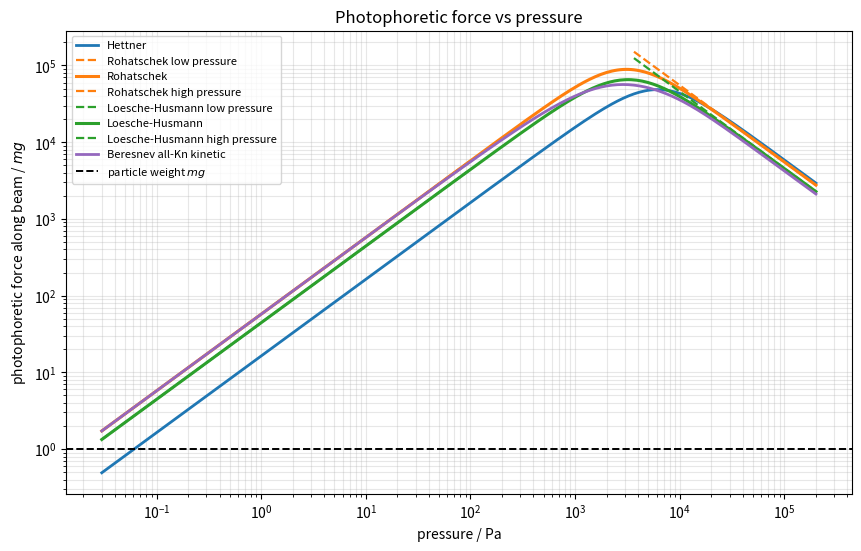
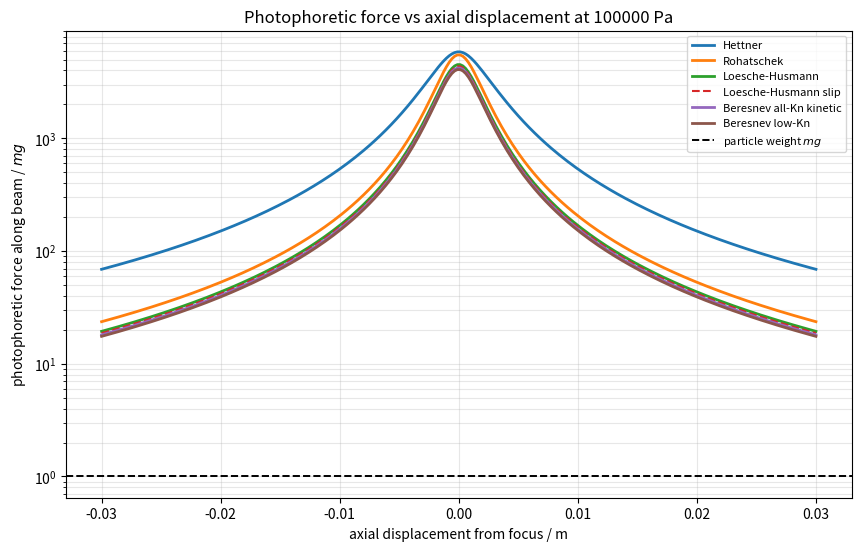
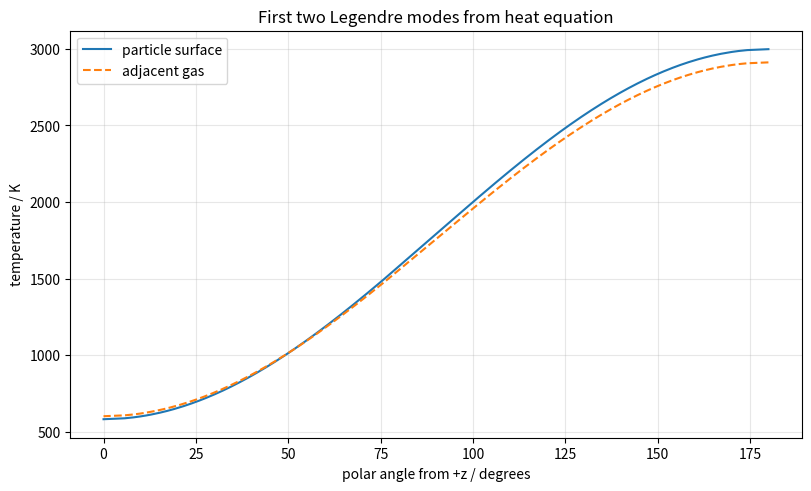

Write the Python code that produced these figures, in order.
"""
Compare Hettner, Rohatschek, Loesche-Husmann, and Beresnev
photophoretic force models for an illuminated spherical particle.

The script keeps the optical/thermal part explicit:

* absorption is represented by a Beer-Lambert volumetric heat source inside
  the sphere, optionally normalized to the Lorenz-Mie absorption efficiency;
* J0 and J1 are computed from the heat-source moments;
* the steady heat equation is solved in Legendre modes to get the particle
  surface coefficient A1 and adjacent-gas coefficient B1;
* all force models use the calculated optical/thermal asymmetry by default;
* Rohatschek can optionally use a fixed asymmetry factor with --rohatschek-j1.

Run:
    python3 photophoresis_testing.py

Use --save-csv if you also want CSV data tables.
"""

from __future__ import annotations

import argparse
import csv
import os
import time
from dataclasses import dataclass
from pathlib import Path

import numpy as np
from scipy.integrate import cumulative_trapezoid
from scipy.special import eval_legendre, roots_legendre, spherical_jn, spherical_yn

if "MPLCONFIGDIR" not in os.environ:
    mpl_cache = Path(__file__).with_name(".matplotlib-cache")
    mpl_cache.mkdir(exist_ok=True)
    os.environ["MPLCONFIGDIR"] = str(mpl_cache)

if "XDG_CACHE_HOME" not in os.environ:
    xdg_cache = Path(__file__).with_name(".cache")
    xdg_cache.mkdir(exist_ok=True)
    os.environ["XDG_CACHE_HOME"] = str(xdg_cache)

import matplotlib.pyplot as plt


R_GAS = 8.31446261815324
K_BOLTZMANN = 1.380649e-23
SIGMA_SB = 5.670374419e-8
C_LIGHT = 299_792_458.0
OPAQUE_ROHATSCHEK_J1 = -0.5


@dataclass(frozen=True)
class Gas:
    temperature: float = 300.0
    molar_mass: float = 0.0289652
    viscosity: float = 1.846e-5
    thermal_conductivity: float = 0.0262
    rohatschek_creep: float = 1.14

    def density(self, pressure: np.ndarray | float) -> np.ndarray | float:
        return pressure * self.molar_mass / (R_GAS * self.temperature)

    @property
    def mean_thermal_speed(self) -> float:
        return np.sqrt(8.0 * R_GAS * self.temperature / (np.pi * self.molar_mass))

    @property
    def molecule_mass(self) -> float:
        return self.molar_mass / 6.02214076e23

    def mean_free_path(self, pressure: np.ndarray | float) -> np.ndarray | float:
        return (
            self.viscosity
            / pressure
            * np.sqrt(np.pi * R_GAS * self.temperature / (2.0 * self.molar_mass))
        )


@dataclass(frozen=True)
class LoescheCoefficients:
    thermal_creep: float = 2.179
    temperature_jump: float = 2.179
    frictional_slip: float = 1.131
    thermal_stress_slip: float = 1.0
    momentum_accommodation: float = 1.0
    energy_accommodation: float = 1.0
    heat_transfer_factor: float = 0.75


@dataclass(frozen=True)
class Particle:
    radius: float = 5.0e-6
    thermal_conductivity: float = 1.4
    density: float = 2200.0
    refractive_index: complex = 1.57 + 0.02j
    thermal_accommodation: float = 1.0
    emissivity: float = 0.9


@dataclass(frozen=True)
class Beam:
    wavelength: float = 532.0e-9
    waist: float = 50.0e-6
    power: float = 0.1
    m2: float = 1.0

    @property
    def peak_intensity(self) -> float:
        return 2.0 * self.power / (np.pi * self.waist**2)

    @property
    def rayleigh_range(self) -> float:
        return np.pi * self.waist**2 / (self.m2 * self.wavelength)

    def axial_intensity(self, z: np.ndarray | float) -> np.ndarray | float:
        return self.peak_intensity / (1.0 + (np.asarray(z) / self.rayleigh_range) ** 2)

    def transverse_intensity(self, x: np.ndarray | float) -> np.ndarray | float:
        return self.peak_intensity * np.exp(-2.0 * (np.asarray(x) / self.waist) ** 2)


@dataclass(frozen=True)
class OpticalMoments:
    radial_grid: np.ndarray
    source_coefficients: dict[int, np.ndarray]
    j0: float
    j1: float
    q_abs_mie: float
    q_abs_beer: float
    beta_absorption: float
    source_scale_to_mie: float


@dataclass(frozen=True)
class ThermalState:
    j0: float
    j1: float
    particle_A0: float
    particle_A1: float
    gas_B0: float
    gas_B1: float
    delta_t_front_minus_back: float
    axial_gradient: float


def mie_coefficients(size_parameter: float, refractive_index: complex) -> tuple[np.ndarray, np.ndarray]:
    if size_parameter <= 0.0:
        raise ValueError("size_parameter must be positive")

    n_stop = int(np.ceil(size_parameter + 4.0 * size_parameter ** (1.0 / 3.0) + 2.0))
    n = np.arange(1, n_stop + 1)
    mx = refractive_index * size_parameter

    j_x = spherical_jn(n, size_parameter)
    j_x_p = spherical_jn(n, size_parameter, derivative=True)
    y_x = spherical_yn(n, size_parameter)
    y_x_p = spherical_yn(n, size_parameter, derivative=True)
    h_x = j_x + 1j * y_x
    h_x_p = j_x_p + 1j * y_x_p

    j_mx = spherical_jn(n, mx)
    j_mx_p = spherical_jn(n, mx, derivative=True)

    psi_x = size_parameter * j_x
    psi_x_p = j_x + size_parameter * j_x_p
    xi_x = size_parameter * h_x
    xi_x_p = h_x + size_parameter * h_x_p
    psi_mx = mx * j_mx
    psi_mx_p = j_mx + mx * j_mx_p

    a_n = (
        refractive_index * psi_mx * psi_x_p - psi_x * psi_mx_p
    ) / (
        refractive_index * psi_mx * xi_x_p - xi_x * psi_mx_p
    )
    b_n = (
        psi_mx * psi_x_p - refractive_index * psi_x * psi_mx_p
    ) / (
        psi_mx * xi_x_p - refractive_index * xi_x * psi_mx_p
    )
    return a_n, b_n


def mie_absorption_efficiency(radius: float, beam: Beam, particle: Particle) -> float:
    x = 2.0 * np.pi * radius / beam.wavelength
    a_n, b_n = mie_coefficients(x, particle.refractive_index)
    n = np.arange(1, len(a_n) + 1)
    q_ext = (2.0 / x**2) * np.sum((2 * n + 1) * np.real(a_n + b_n))
    q_sca = (2.0 / x**2) * np.sum(
        (2 * n + 1) * (np.abs(a_n) ** 2 + np.abs(b_n) ** 2)
    )
    return float(max(0.0, np.real(q_ext - q_sca)))


def cumulative_from_right(y: np.ndarray, x: np.ndarray) -> np.ndarray:
    return -cumulative_trapezoid(y[::-1], x[::-1], initial=0.0)[::-1]


def build_optical_moments(
    particle: Particle,
    beam: Beam,
    l_max: int = 1,
    nr: int = 320,
    nmu: int = 320,
    normalize_to_mie: bool = True,
) -> OpticalMoments:
    radius = particle.radius
    beta = 4.0 * np.pi * max(0.0, particle.refractive_index.imag) / beam.wavelength
    radial_grid = np.linspace(0.0, radius, nr)
    mu, w_mu = roots_legendre(nmu)

    r = radial_grid[:, None]
    mu_grid = mu[None, :]
    rho_squared = r**2 * (1.0 - mu_grid**2)
    z = r * mu_grid
    path_from_illuminated_surface = z + np.sqrt(np.maximum(radius**2 - rho_squared, 0.0))

    if beta == 0.0:
        source_per_intensity = np.zeros_like(path_from_illuminated_surface)
    else:
        source_per_intensity = beta * np.exp(-beta * path_from_illuminated_surface)

    angular_integral_q = source_per_intensity @ w_mu
    cross_section_beer = 2.0 * np.pi * np.trapz(radial_grid**2 * angular_integral_q, radial_grid)
    q_abs_beer = cross_section_beer / (np.pi * radius**2) if radius > 0 else 0.0

    q_abs_mie = mie_absorption_efficiency(radius, beam, particle)
    source_scale = 1.0
    if normalize_to_mie and cross_section_beer > 0.0:
        source_scale = (np.pi * radius**2 * q_abs_mie) / cross_section_beer
        source_per_intensity = source_per_intensity * source_scale

    source_coefficients: dict[int, np.ndarray] = {}
    for ell in range(l_max + 1):
        p_ell = eval_legendre(ell, mu)
        source_coefficients[ell] = (2 * ell + 1) / 2.0 * (source_per_intensity * p_ell) @ w_mu

    angular_integral_q = source_per_intensity @ w_mu
    angular_integral_q_mu = (source_per_intensity * mu_grid) @ w_mu
    volume = 4.0 / 3.0 * np.pi * radius**3
    cross_section = 2.0 * np.pi * np.trapz(radial_grid**2 * angular_integral_q, radial_grid)
    weighted_moment = 2.0 * np.pi * np.trapz(
        radial_grid**3 * angular_integral_q_mu,
        radial_grid,
    )

    return OpticalMoments(
        radial_grid=radial_grid,
        source_coefficients=source_coefficients,
        j0=float(cross_section / (4.0 * np.pi * radius**2)),
        j1=float(weighted_moment / volume),
        q_abs_mie=q_abs_mie,
        q_abs_beer=float(q_abs_beer),
        beta_absorption=beta,
        source_scale_to_mie=float(source_scale),
    )


def surface_mode_from_heat_equation(
    ell: int,
    radius: float,
    particle_k: float,
    gas_k: float,
    temperature_jump: float,
    kn: float,
    radiation_linear_coeff: float,
    radial_grid: np.ndarray,
    source_l_actual: np.ndarray,
) -> float:
    r_safe = radial_grid.copy()
    if r_safe[0] == 0.0:
        r_safe[0] = radial_grid[1] * 1.0e-6

    int_left = cumulative_trapezoid(source_l_actual * radial_grid ** (ell + 2), radial_grid, initial=0.0)
    int_right = cumulative_from_right(source_l_actual * r_safe ** (1 - ell), radial_grid)

    particular_surface = int_left[-1] / (particle_k * (2 * ell + 1) * radius ** (ell + 1))
    particular_derivative_surface = (
        -(ell + 1) * int_left[-1] / (particle_k * (2 * ell + 1) * radius ** (ell + 2))
    )

    gas_conductance = gas_k * (ell + 1) / (radius * (1.0 + temperature_jump * kn * (ell + 1)))
    boundary_conductance = gas_conductance + radiation_linear_coeff

    if ell == 0:
        homogeneous_denominator = boundary_conductance
    else:
        homogeneous_denominator = (
            particle_k * ell * radius ** (ell - 1) + boundary_conductance * radius**ell
        )

    homogeneous_coefficient = -(
        particle_k * particular_derivative_surface + boundary_conductance * particular_surface
    ) / homogeneous_denominator

    return float(homogeneous_coefficient * radius**ell + particular_surface)


def solve_thermal_state(
    optics: OpticalMoments,
    gas: Gas,
    particle: Particle,
    pressure: float,
    intensity: float,
    loesche: LoescheCoefficients,
    radiation_temperature: float,
) -> ThermalState:
    radius = particle.radius
    kn = gas.mean_free_path(pressure) / radius
    # Linearize radiation about a one-node estimate of the mean temperature.
    absorbed_power = max(0.0, intensity * np.pi * radius**2 * 4.0 * optics.j0)
    t_rad_ref = (radiation_temperature**4 + absorbed_power / (4.0 * np.pi * radius**2 * SIGMA_SB * max(particle.emissivity, 1e-12))) ** 0.25
    h_rad = 4.0 * SIGMA_SB * particle.emissivity * t_rad_ref**3

    surface_coefficients: dict[int, float] = {}
    for ell in (0, 1):
        source_l_actual = intensity * optics.source_coefficients[ell]
        surface_coefficients[ell] = surface_mode_from_heat_equation(
            ell=ell,
            radius=radius,
            particle_k=particle.thermal_conductivity,
            gas_k=gas.thermal_conductivity,
            temperature_jump=loesche.temperature_jump,
            kn=float(kn),
            radiation_linear_coeff=h_rad,
            radial_grid=optics.radial_grid,
            source_l_actual=source_l_actual,
        )

    particle_A0 = gas.temperature + surface_coefficients[0]
    particle_A1 = surface_coefficients[1]
    gas_B0 = gas.temperature + surface_coefficients[0] / (1.0 + loesche.temperature_jump * kn)
    gas_B1 = surface_coefficients[1] / (1.0 + 2.0 * loesche.temperature_jump * kn)

    return ThermalState(
        j0=optics.j0,
        j1=optics.j1,
        particle_A0=float(particle_A0),
        particle_A1=float(particle_A1),
        gas_B0=float(gas_B0),
        gas_B1=float(gas_B1),
        delta_t_front_minus_back=float(-2.0 * particle_A1),
        axial_gradient=float(particle_A1 / radius),
    )


def signed_harmonic(first: np.ndarray | float, second: np.ndarray | float) -> np.ndarray | float:
    first_arr = np.asarray(first, dtype=float)
    second_arr = np.asarray(second, dtype=float)
    same_sign = np.sign(first_arr) == np.sign(second_arr)
    result = np.full(np.broadcast(first_arr, second_arr).shape, np.nan, dtype=float)
    first_b, second_b = np.broadcast_arrays(first_arr, second_arr)
    mask = same_sign & (np.abs(first_b) > 0.0) & (np.abs(second_b) > 0.0)
    result[mask] = np.sign(first_b[mask]) / (
        1.0 / np.abs(first_b[mask]) + 1.0 / np.abs(second_b[mask])
    )
    if np.isscalar(first) and np.isscalar(second):
        return float(result)
    return result


def beresnev_c_star(gas: Gas) -> float:
    return np.sqrt(2.0 * R_GAS * gas.temperature / (np.pi * gas.molar_mass))


def beresnev_gas_thermal_conductivity(gas: Gas) -> float:
    """Gas conductivity implied by the S-model kinetic closure."""

    return 15.0 / 4.0 * gas.viscosity * R_GAS / gas.molar_mass


def beresnev_mean_free_path(pressure: np.ndarray | float, gas: Gas) -> np.ndarray | float:
    """Mean free path consistent with the Beresnev kinetic conductivity closure."""

    return (
        4.0
        * beresnev_gas_thermal_conductivity(gas)
        * gas.temperature
        / (15.0 * np.asarray(pressure, dtype=float) * beresnev_c_star(gas))
    )


def beresnev_knudsen_number(
    pressure: np.ndarray | float,
    gas: Gas,
    particle: Particle,
) -> np.ndarray | float:
    return beresnev_mean_free_path(pressure, gas) / particle.radius


def hettner_force(
    pressure: np.ndarray | float,
    gas: Gas,
    particle: Particle,
    thermal: ThermalState,
) -> np.ndarray | float:
    diameter = 2.0 * particle.radius
    grad_t = thermal.axial_gradient
    f_cont = -(
        3.0
        * np.pi**2
        * gas.viscosity**2
        * diameter
        * R_GAS
        / (np.asarray(pressure) * gas.molar_mass)
        * grad_t
    )
    f_free = -(
        np.pi
        / 24.0
        * particle.thermal_accommodation
        * diameter**3
        * np.asarray(pressure)
        * grad_t
        / gas.temperature
    )
    return signed_harmonic(f_free, f_cont)


def rohatschek_force(
    pressure: np.ndarray | float,
    intensity: np.ndarray | float,
    gas: Gas,
    particle: Particle,
    j1: float,
) -> np.ndarray | float:
    """Standard Rohatschek all-pressure Delta-T photophoresis equation."""

    p_max, f_max = rohatschek_characteristic_values(intensity, gas, particle, j1)
    pressure_arr = np.asarray(pressure)
    return 2.0 * f_max / (pressure_arr / p_max + p_max / pressure_arr)


def rohatschek_characteristic_values(
    intensity: np.ndarray | float,
    gas: Gas,
    particle: Particle,
    j1: float,
) -> tuple[np.ndarray | float, np.ndarray | float]:
    d_factor = (
        np.pi
        * gas.mean_thermal_speed
        * gas.viscosity
        / (2.0 * gas.temperature)
        * np.sqrt(np.pi * gas.rohatschek_creep / 3.0)
    )
    p_max = d_factor * 3.0 * gas.temperature / (np.pi * particle.radius) * np.sqrt(
        2.0 / particle.thermal_accommodation
    )
    f_max = -(
        d_factor
        * np.sqrt(particle.thermal_accommodation / 2.0)
        * particle.radius**2
        * np.asarray(intensity)
        * j1
        / particle.thermal_conductivity
    )
    return p_max, f_max


def rohatschek_low_pressure_force(
    pressure: np.ndarray | float,
    intensity: np.ndarray | float,
    gas: Gas,
    particle: Particle,
    j1: float,
) -> np.ndarray | float:
    p_max, f_max = rohatschek_characteristic_values(intensity, gas, particle, j1)
    return 2.0 * f_max * np.asarray(pressure, dtype=float) / p_max


def rohatschek_high_pressure_force(
    pressure: np.ndarray | float,
    intensity: np.ndarray | float,
    gas: Gas,
    particle: Particle,
    j1: float,
) -> np.ndarray | float:
    p_max, f_max = rohatschek_characteristic_values(intensity, gas, particle, j1)
    return 2.0 * f_max * p_max / np.asarray(pressure, dtype=float)


def loesche_mean_temperature_fm(
    pressure: np.ndarray | float,
    intensity: np.ndarray | float,
    gas: Gas,
    particle: Particle,
    loesche: LoescheCoefficients,
    j0: float,
    radiation_temperature: float,
    particle_temperature: float | None = None,
    iterations: int = 20,
) -> tuple[np.ndarray, np.ndarray, np.ndarray]:
    pressure_arr, intensity_arr = np.broadcast_arrays(
        np.asarray(pressure, dtype=float),
        np.asarray(intensity, dtype=float),
    )
    if particle_temperature is not None:
        a0_fm = np.full_like(pressure_arr, particle_temperature, dtype=float)
        t_tilde = np.full_like(pressure_arr, particle_temperature, dtype=float)
        t_g_scattered = gas.temperature + particle.thermal_accommodation * (
            a0_fm - gas.temperature
        )
        return a0_fm, t_tilde, t_g_scattered

    h = (
        loesche.heat_transfer_factor
        * loesche.momentum_accommodation
        * particle.thermal_accommodation
        * pressure_arr
        / gas.temperature
        * gas.mean_thermal_speed
    )
    t_tilde = (intensity_arr / (4.0 * SIGMA_SB) + radiation_temperature**4) ** 0.25
    for _ in range(iterations):
        numerator = (
            intensity_arr * j0
            + h * gas.temperature
            + SIGMA_SB
            * particle.emissivity
            * (3.0 * t_tilde**4 + radiation_temperature**4)
        )
        denominator = h + 4.0 * SIGMA_SB * particle.emissivity * t_tilde**3
        next_t = numerator / denominator
        t_tilde = 0.5 * t_tilde + 0.5 * next_t
    a0_fm = (
        intensity_arr * j0
        + h * gas.temperature
        + SIGMA_SB * particle.emissivity * (3.0 * t_tilde**4 + radiation_temperature**4)
    ) / (h + 4.0 * SIGMA_SB * particle.emissivity * t_tilde**3)
    t_g_scattered = gas.temperature + particle.thermal_accommodation * (a0_fm - gas.temperature)
    return a0_fm, t_tilde, t_g_scattered


def loesche_husmann_force(
    pressure: np.ndarray | float,
    intensity: np.ndarray | float,
    gas: Gas,
    particle: Particle,
    loesche: LoescheCoefficients,
    j0: float,
    j1: float,
    radiation_temperature: float,
    particle_temperature: float | None = None,
) -> np.ndarray | float:
    f_fm, f_co = loesche_husmann_limit_forces(
        pressure,
        intensity,
        gas,
        particle,
        loesche,
        j0,
        j1,
        radiation_temperature,
        particle_temperature,
    )
    return signed_harmonic(f_fm, f_co)


def loesche_husmann_limit_forces(
    pressure: np.ndarray | float,
    intensity: np.ndarray | float,
    gas: Gas,
    particle: Particle,
    loesche: LoescheCoefficients,
    j0: float,
    j1: float,
    radiation_temperature: float,
    particle_temperature: float | None = None,
) -> tuple[np.ndarray | float, np.ndarray | float]:
    pressure_arr, intensity_arr = np.broadcast_arrays(
        np.asarray(pressure, dtype=float),
        np.asarray(intensity, dtype=float),
    )
    radius = particle.radius

    a0_fm, t_tilde_fm, t_g_scattered = loesche_mean_temperature_fm(
        pressure_arr,
        intensity_arr,
        gas,
        particle,
        loesche,
        j0,
        radiation_temperature,
        particle_temperature,
    )
    h = (
        loesche.heat_transfer_factor
        * loesche.momentum_accommodation
        * particle.thermal_accommodation
        * pressure_arr
        / gas.temperature
        * gas.mean_thermal_speed
    )
    denom_fm = (
        particle.thermal_conductivity / radius
        + h
        + 4.0 * SIGMA_SB * particle.emissivity * t_tilde_fm**3
    )
    f_fm = -(
        np.pi
        / 3.0
        * particle.thermal_accommodation
        * loesche.momentum_accommodation
        * pressure_arr
        * radius**2
        * intensity_arr
        * j1
        / (np.sqrt(t_g_scattered * gas.temperature) * denom_fm)
    )

    if particle_temperature is None:
        t_bb = (intensity_arr / (4.0 * SIGMA_SB) + radiation_temperature**4) ** 0.25
        a0_co = (
            intensity_arr * j0
            + gas.thermal_conductivity / radius * gas.temperature
            + SIGMA_SB * particle.emissivity * (3.0 * t_bb**4 + radiation_temperature**4)
        ) / (
            gas.thermal_conductivity / radius
            + 4.0 * SIGMA_SB * particle.emissivity * t_bb**3
        )
    else:
        t_bb = np.full_like(pressure_arr, particle_temperature, dtype=float)
        a0_co = np.full_like(pressure_arr, particle_temperature, dtype=float)

    density = gas.density(pressure_arr)
    denom_co = (
        particle.thermal_conductivity / radius
        + 2.0 * gas.thermal_conductivity / radius
        + 4.0 * SIGMA_SB * particle.emissivity * t_bb**3
    )
    f_co = -(
        4.0
        * np.pi
        * loesche.thermal_creep
        * gas.viscosity**2
        / (density * a0_co)
        * intensity_arr
        * j1
        / denom_co
    )

    return f_fm, f_co


def loesche_husmann_slip_force(
    pressure: np.ndarray | float,
    intensity: np.ndarray | float,
    gas: Gas,
    particle: Particle,
    loesche: LoescheCoefficients,
    j0: float,
    j1: float,
    radiation_temperature: float,
    particle_temperature: float | None = None,
) -> np.ndarray | float:
    pressure_arr, intensity_arr = np.broadcast_arrays(
        np.asarray(pressure, dtype=float),
        np.asarray(intensity, dtype=float),
    )
    radius = particle.radius
    kn = gas.mean_free_path(pressure_arr) / radius
    if particle_temperature is None:
        t_bb = (intensity_arr / (4.0 * SIGMA_SB) + radiation_temperature**4) ** 0.25
        gas_surface_temperature = gas.temperature + (
            (
                intensity_arr * j0
                - 4.0 * SIGMA_SB * particle.emissivity * t_bb**3 * gas.temperature
                + SIGMA_SB * particle.emissivity * (3.0 * t_bb**4 + radiation_temperature**4)
            )
            / (1.0 + loesche.temperature_jump * kn)
            / (
                gas.thermal_conductivity / radius / (1.0 + loesche.temperature_jump * kn)
                + 4.0 * SIGMA_SB * particle.emissivity * t_bb**3
            )
        )
    else:
        t_bb = np.full_like(pressure_arr, particle_temperature, dtype=float)
        gas_surface_temperature = gas.temperature + particle.thermal_accommodation * (
            particle_temperature - gas.temperature
        ) / (1.0 + loesche.temperature_jump * kn)

    density = gas.density(pressure_arr)
    slip_factor = (
        (loesche.thermal_creep + 3.0 * loesche.thermal_stress_slip * loesche.frictional_slip * kn)
        / (1.0 + 3.0 * loesche.frictional_slip * kn)
    )
    denom = (
        particle.thermal_conductivity / radius
        + gas.thermal_conductivity / radius * 2.0 / (1.0 + 2.0 * loesche.temperature_jump * kn)
        + 4.0 * SIGMA_SB * particle.emissivity * t_bb**3
    )
    return -(
        4.0
        * np.pi
        * gas.viscosity**2
        / (density * gas_surface_temperature)
        * slip_factor
        / (1.0 + 2.0 * loesche.temperature_jump * kn)
        * intensity_arr
        * j1
        / denom
    )


def beresnev_low_kn_force(
    pressure: np.ndarray | float,
    intensity: np.ndarray | float,
    gas: Gas,
    particle: Particle,
    j1: float,
) -> np.ndarray | float:
    pressure_arr = np.asarray(pressure, dtype=float)
    intensity_arr = np.asarray(intensity, dtype=float)
    kn = beresnev_knudsen_number(pressure_arr, gas, particle)
    beresnev_k_g = beresnev_gas_thermal_conductivity(gas)
    conductivity_ratio = (
        particle.thermal_conductivity
        + 4.0 * particle.emissivity * SIGMA_SB * gas.temperature**3 * particle.radius
    ) / beresnev_k_g
    bracket = (
        1.125
        - (2.136 + 11.09 / (conductivity_ratio + 2.0)) * kn
        - (20.81 + 57.62 / (conductivity_ratio + 2.0)) * kn**2
    )
    density = gas.density(pressure_arr)
    return -(
        4.0
        * np.pi
        * gas.viscosity**2
        * particle.radius
        * intensity_arr
        * j1
        / (density * gas.temperature * beresnev_k_g * (conductivity_ratio + 2.0))
        * bracket
    )


def beresnev_all_kn_force(
    pressure: np.ndarray | float,
    intensity: np.ndarray | float,
    gas: Gas,
    particle: Particle,
    j1: float,
) -> np.ndarray | float:
    """Beresnev-Chernyak-Fomyagin all-Kn kinetic approximation.

    This is the practical closed expression given after the integral-moment
    solution in Beresnev et al. It represents the S-model/BGK kinetic result
    over the full Knudsen range for normal and tangential accommodation equal
    to one, with arbitrary energy accommodation. It is not the unpublished
    raw Galerkin matrix solve.
    """

    pressure_arr = np.asarray(pressure, dtype=float)
    intensity_arr = np.asarray(intensity, dtype=float)
    kn = beresnev_knudsen_number(pressure_arr, gas, particle)
    alpha_energy = particle.thermal_accommodation
    lambda_eff = (
        particle.thermal_conductivity
        + 4.0 * particle.emissivity * SIGMA_SB * gas.temperature**3 * particle.radius
    )
    conductivity_ratio = lambda_eff / beresnev_gas_thermal_conductivity(gas)
    c_star = beresnev_c_star(gas)
    sqrt_pi = np.sqrt(np.pi)

    phi_1 = (
        1.0
        + 2.0
        * sqrt_pi
        * kn
        / (5.0 * kn**2 + sqrt_pi * kn + np.pi / 4.0)
    ) * kn / (kn + 5.0 * np.pi / 18.0)
    phi_2 = (
        1.0
        - 1.21
        * sqrt_pi
        * kn
        / (100.0 * kn**2 + np.pi / 4.0)
    ) * (0.5 + 15.0 * kn / 4.0)
    denominator = (
        alpha_energy
        + 15.0 / 4.0 * conductivity_ratio * kn * (1.0 - alpha_energy)
        + alpha_energy * conductivity_ratio * phi_2
    )

    return -(
        np.pi
        / 3.0
        * particle.radius**2
        * intensity_arr
        * j1
        / c_star
        * alpha_energy
        * phi_1
        / denominator
    )


def beresnev_fm_limit_force(
    pressure: np.ndarray | float,
    intensity: np.ndarray | float,
    gas: Gas,
    particle: Particle,
    loesche: LoescheCoefficients,
    j1: float,
) -> np.ndarray | float:
    pressure_arr = np.asarray(pressure, dtype=float)
    intensity_arr = np.asarray(intensity, dtype=float)
    alpha_energy = particle.thermal_accommodation
    alpha_normal = loesche.momentum_accommodation
    denominator_common = 32.0 - np.pi * (9.0 - alpha_energy) * (1.0 - alpha_normal)
    f_1 = 32.0 * alpha_energy * alpha_normal / denominator_common
    f_2 = (
        alpha_energy
        * (32.0 - 9.0 * np.pi * (1.0 - alpha_normal))
        / denominator_common
    )
    c_star = beresnev_c_star(gas)
    denominator = (
        particle.thermal_conductivity * gas.temperature / particle.radius
        + 4.0 * SIGMA_SB * particle.emissivity * gas.temperature**4
        + f_2 * pressure_arr * c_star
    )
    return -(
        np.pi
        / 3.0
        * pressure_arr
        * particle.radius**2
        * intensity_arr
        * j1
        * f_1
        / denominator
    )


def hettner_force_from_conditions(
    pressure: np.ndarray | float,
    intensity: np.ndarray | float,
    gas: Gas,
    particle: Particle,
    loesche: LoescheCoefficients,
    optics: OpticalMoments,
    radiation_temperature: float,
) -> np.ndarray:
    pressure_arr, intensity_arr = np.broadcast_arrays(
        np.asarray(pressure, dtype=float),
        np.asarray(intensity, dtype=float),
    )
    values = np.empty_like(pressure_arr, dtype=float)
    for index in np.ndindex(pressure_arr.shape):
        local_thermal = solve_thermal_state(
            optics,
            gas,
            particle,
            pressure=float(pressure_arr[index]),
            intensity=float(intensity_arr[index]),
            loesche=loesche,
            radiation_temperature=radiation_temperature,
        )
        values[index] = hettner_force(
            float(pressure_arr[index]),
            gas,
            particle,
            local_thermal,
        )
    return values


def timed_result(
    timings: dict[str, float] | None,
    label: str,
    calculation,
):
    start = time.perf_counter()
    result = calculation()
    elapsed = time.perf_counter() - start
    if timings is not None:
        timings[label] = timings.get(label, 0.0) + elapsed
    return result


def format_runtime(seconds: float) -> str:
    if seconds < 1.0e-6:
        return f"{seconds * 1.0e9:.3g} ns"
    if seconds < 1.0e-3:
        return f"{seconds * 1.0e6:.3g} us"
    if seconds < 1.0:
        return f"{seconds * 1.0e3:.3g} ms"
    return f"{seconds:.3g} s"


def print_runtime_table(title: str, timings: dict[str, float]) -> None:
    if not timings:
        return
    print(title)
    for name, seconds in timings.items():
        print(f"  {name}: {format_runtime(seconds)}")


def write_runtime_table(file_obj, title: str, timings: dict[str, float]) -> None:
    if not timings:
        return
    file_obj.write(f"\n{title}\n")
    file_obj.write(f"{'-' * len(title)}\n")
    for name, seconds in timings.items():
        file_obj.write(f"{name}: {format_runtime(seconds)} ({seconds:.6e} s)\n")


def evaluate_models(
    pressure: np.ndarray,
    intensity: np.ndarray | float,
    gas: Gas,
    particle: Particle,
    loesche: LoescheCoefficients,
    optics: OpticalMoments,
    thermal: ThermalState,
    rohatschek_j1: float,
    radiation_temperature: float,
    particle_temperature: float | None = None,
    timings: dict[str, float] | None = None,
) -> dict[str, np.ndarray]:
    kn = gas.mean_free_path(np.asarray(pressure, dtype=float)) / particle.radius
    beresnev_kn = beresnev_knudsen_number(pressure, gas, particle)
    slip_force = timed_result(
        timings,
        "Loesche-Husmann slip",
        lambda: np.asarray(
            loesche_husmann_slip_force(
                pressure,
                intensity,
                gas,
                particle,
                loesche,
                thermal.j0,
                thermal.j1,
                radiation_temperature,
                particle_temperature,
            )
        )
    )
    slip_force = np.where(kn <= 0.3, slip_force, np.nan)

    beresnev_low = timed_result(
        timings,
        "Beresnev low-Kn",
        lambda: np.asarray(
            beresnev_low_kn_force(pressure, intensity, gas, particle, thermal.j1)
        ),
    )
    beresnev_low = np.where(beresnev_kn <= 0.1, beresnev_low, np.nan)

    beresnev_fm = timed_result(
        timings,
        "Beresnev fm limit",
        lambda: np.asarray(
            beresnev_fm_limit_force(pressure, intensity, gas, particle, loesche, thermal.j1)
        ),
    )
    beresnev_fm = np.where(beresnev_kn >= 10.0, beresnev_fm, np.nan)

    return {
        "Hettner": timed_result(
            timings,
            "Hettner",
            lambda: hettner_force_from_conditions(
                pressure,
                intensity,
                gas,
                particle,
                loesche,
                optics,
                radiation_temperature,
            ),
        ),
        "Rohatschek": timed_result(
            timings,
            "Rohatschek",
            lambda: np.asarray(
                rohatschek_force(pressure, intensity, gas, particle, rohatschek_j1)
            ),
        ),
        "Loesche-Husmann": timed_result(
            timings,
            "Loesche-Husmann",
            lambda: np.asarray(
                loesche_husmann_force(
                    pressure,
                    intensity,
                    gas,
                    particle,
                    loesche,
                    thermal.j0,
                    thermal.j1,
                    radiation_temperature,
                    particle_temperature,
                )
            ),
        ),
        "Loesche-Husmann slip": slip_force,
        "Beresnev all-Kn kinetic": timed_result(
            timings,
            "Beresnev all-Kn kinetic",
            lambda: np.asarray(
                beresnev_all_kn_force(pressure, intensity, gas, particle, thermal.j1)
            ),
        ),
        "Beresnev fm limit": beresnev_fm,
        "Beresnev low-Kn": beresnev_low,
    }


def evaluate_pressure_branch_models(
    pressure: np.ndarray,
    intensity: np.ndarray | float,
    gas: Gas,
    particle: Particle,
    loesche: LoescheCoefficients,
    optics: OpticalMoments,
    thermal: ThermalState,
    rohatschek_j1: float,
    radiation_temperature: float,
    particle_temperature: float | None = None,
    timings: dict[str, float] | None = None,
) -> dict[str, np.ndarray]:
    pressure_arr = np.asarray(pressure, dtype=float)
    hettner = timed_result(
        timings,
        "Hettner",
        lambda: hettner_force_from_conditions(
            pressure_arr,
            intensity,
            gas,
            particle,
            loesche,
            optics,
            radiation_temperature,
        ),
    )

    kn = gas.mean_free_path(pressure_arr) / particle.radius
    roh_low = timed_result(
        timings,
        "Rohatschek low pressure",
        lambda: np.asarray(
            rohatschek_low_pressure_force(
                pressure_arr, intensity, gas, particle, rohatschek_j1
            )
        ),
    )
    roh_high = timed_result(
        timings,
        "Rohatschek high pressure",
        lambda: np.asarray(
            rohatschek_high_pressure_force(
                pressure_arr, intensity, gas, particle, rohatschek_j1
            )
        ),
    )
    roh_general = timed_result(
        timings,
        "Rohatschek",
        lambda: np.asarray(
            rohatschek_force(pressure_arr, intensity, gas, particle, rohatschek_j1)
        ),
    )
    roh_low = np.where(kn >= 10.0, roh_low, np.nan)
    roh_high = np.where(kn <= 0.3, roh_high, np.nan)

    lh_low = timed_result(
        timings,
        "Loesche-Husmann low pressure",
        lambda: np.asarray(
            loesche_husmann_limit_forces(
                pressure_arr,
                intensity,
                gas,
                particle,
                loesche,
                thermal.j0,
                thermal.j1,
                radiation_temperature,
                particle_temperature,
            )[0]
        ),
    )
    lh_high = timed_result(
        timings,
        "Loesche-Husmann high pressure",
        lambda: np.asarray(
            loesche_husmann_limit_forces(
                pressure_arr,
                intensity,
                gas,
                particle,
                loesche,
                thermal.j0,
                thermal.j1,
                radiation_temperature,
                particle_temperature,
            )[1]
        ),
    )
    lh_general = timed_result(
        timings,
        "Loesche-Husmann",
        lambda: np.asarray(
            loesche_husmann_force(
                pressure_arr,
                intensity,
                gas,
                particle,
                loesche,
                thermal.j0,
                thermal.j1,
                radiation_temperature,
                particle_temperature,
            )
        ),
    )
    lh_low = np.where(kn >= 10.0, lh_low, np.nan)
    lh_high = np.where(kn <= 0.3, lh_high, np.nan)

    return {
        "Hettner": np.asarray(hettner),
        "Rohatschek low pressure": roh_low,
        "Rohatschek": roh_general,
        "Rohatschek high pressure": roh_high,
        "Loesche-Husmann low pressure": lh_low,
        "Loesche-Husmann": lh_general,
        "Loesche-Husmann high pressure": lh_high,
        "Beresnev all-Kn kinetic": timed_result(
            timings,
            "Beresnev all-Kn kinetic",
            lambda: np.asarray(
                beresnev_all_kn_force(pressure_arr, intensity, gas, particle, thermal.j1)
            ),
        ),
    }


def write_csv(path: Path, x_name: str, x_values: np.ndarray, data: dict[str, np.ndarray]) -> None:
    with path.open("w", newline="") as f:
        writer = csv.writer(f)
        writer.writerow([x_name, *data.keys()])
        for i, x in enumerate(x_values):
            writer.writerow([x, *[values[i] for values in data.values()]])


def plot_force_comparison(
    path: Path,
    x_values: np.ndarray,
    data: dict[str, np.ndarray],
    xlabel: str,
    title: str,
    log_x: bool = False,
    style_map: dict[str, dict[str, object]] | None = None,
    normalisation_force: float | None = None,
    normalisation_label: str = "N",
    weight_reference: bool = False,
) -> None:
    fig, ax = plt.subplots(figsize=(8.5, 5.4), constrained_layout=True)
    plot_data = data
    if normalisation_force is not None:
        if normalisation_force <= 0.0:
            raise ValueError("normalisation_force must be positive")
        plot_data = {
            name: values / normalisation_force
            for name, values in data.items()
        }

    for name, values in plot_data.items():
        if not np.any(np.isfinite(values)):
            continue
        style = {"linewidth": 2.0, "label": name}
        if name.endswith("slip"):
            style.update({"linestyle": "--", "linewidth": 1.5})
        if style_map and name in style_map:
            style.update(style_map[name])
        ax.plot(x_values, values, **style)
    if log_x:
        ax.set_xscale("log")
    if weight_reference:
        ax.axhline(
            1.0,
            color="black",
            linestyle="--",
            linewidth=1.4,
            label="particle weight $mg$",
        )

    finite_values = np.concatenate([np.ravel(v[np.isfinite(v)]) for v in plot_data.values() if np.any(np.isfinite(v))])
    if finite_values.size > 0 and np.all(finite_values > 0.0):
        ax.set_yscale("log")
    else:
        ax.set_yscale("symlog", linthresh=1e-18)
        ax.axhline(0.0, color="0.2", linewidth=0.8)
    ax.set_xlabel(xlabel)
    ax.set_ylabel(f"photophoretic force along beam / {normalisation_label}")
    ax.set_title(title)
    ax.grid(True, which="both", alpha=0.3)
    ax.legend(fontsize=8)
    fig.savefig(path, dpi=220)


def plot_surface_temperature(path: Path, thermal: ThermalState) -> None:
    mu = np.linspace(-1.0, 1.0, 400)
    theta_deg = np.degrees(np.arccos(mu))
    particle_surface = thermal.particle_A0 + thermal.particle_A1 * mu
    gas_surface = thermal.gas_B0 + thermal.gas_B1 * mu
    fig, ax = plt.subplots(figsize=(8.0, 4.8), constrained_layout=True)
    ax.plot(theta_deg, particle_surface, label="particle surface")
    ax.plot(theta_deg, gas_surface, label="adjacent gas", linestyle="--")
    ax.set_xlabel("polar angle from +z / degrees")
    ax.set_ylabel("temperature / K")
    ax.set_title("First two Legendre modes from heat equation")
    ax.grid(True, alpha=0.3)
    ax.legend()
    fig.savefig(path, dpi=220)


def parse_args() -> argparse.Namespace:
    parser = argparse.ArgumentParser(description=__doc__)
    parser.add_argument("--output-dir", default="photophoresis_output")
    parser.add_argument("--radius-um", type=float, default=6.3)
    parser.add_argument("--particle-k", type=float, default=0.135)
    parser.add_argument("--density", type=float, default=1100.0)
    parser.add_argument("--n-real", type=float, default=1.555)
    parser.add_argument("--n-imag", type=float, default=0.02)
    parser.add_argument("--emissivity", type=float, default=0.9)
    parser.add_argument("--alpha", type=float, default=1.0)
    parser.add_argument("--wavelength-nm", type=float, default=532.0)
    parser.add_argument("--waist-um", type=float, default=20.0)
    parser.add_argument("--m2", type=float, default=1.2)
    parser.add_argument("--power", type=float, default=0.225)
    parser.add_argument("--gas-temperature", type=float, default=300.0)
    parser.add_argument("--radiation-temperature", type=float, default=300.0)
    parser.add_argument(
        "--particle-temperature",
        type=float,
        default=500.0,
        help=(
            "fixed particle surface/mean temperature used by the "
            "Loesche-Husmann model; set <= 0 to use the original internally "
            "solved temperature estimate"
        ),
    )
    parser.add_argument("--gas-molar-mass", type=float, default=0.029)
    parser.add_argument("--gas-viscosity", type=float, default=1.8e-5)
    parser.add_argument("--gas-k", type=float, default=0.0262)
    parser.add_argument("--pressure-min", type=float, default=0.03)
    parser.add_argument("--pressure-max", type=float, default=2.0e5)
    parser.add_argument("--pressure-points", type=int, default=260)
    parser.add_argument("--fixed-pressure", type=float, default=100000.0)
    parser.add_argument("--displacement-mm", type=float, default=30.0)
    parser.add_argument("--displacement-points", type=int, default=260)
    parser.add_argument("--displacement-axis", choices=("axial", "transverse"), default="axial")
    parser.add_argument(
        "--rohatschek-j1",
        type=float,
        default=None,
        help=(
            "optional fixed Rohatschek photophoretic asymmetry factor; by "
            "default the code uses the calculated heat-source J1. In this "
            f"sign convention {OPAQUE_ROHATSCHEK_J1:g} is the opaque "
            "black-sphere value"
        ),
    )
    parser.add_argument("--no-mie-normalization", action="store_true")
    parser.add_argument(
        "--save-csv",
        action="store_true",
        help="also save CSV data tables for the pressure and displacement plots",
    )
    return parser.parse_args()


def main() -> None:
    args = parse_args()
    output_dir = Path(args.output_dir)
    output_dir.mkdir(exist_ok=True)

    gas = Gas(
        temperature=args.gas_temperature,
        molar_mass=args.gas_molar_mass,
        viscosity=args.gas_viscosity,
        thermal_conductivity=args.gas_k,
    )
    particle = Particle(
        radius=args.radius_um * 1e-6,
        thermal_conductivity=args.particle_k,
        density=args.density,
        refractive_index=complex(args.n_real, args.n_imag),
        thermal_accommodation=args.alpha,
        emissivity=args.emissivity,
    )
    particle_mass = particle.density * (4.0 / 3.0) * np.pi * particle.radius**3
    particle_weight = particle_mass * 9.81
    beam = Beam(
        wavelength=args.wavelength_nm * 1e-9,
        waist=args.waist_um * 1e-6,
        power=args.power,
        m2=args.m2,
    )
    loesche = LoescheCoefficients()
    loesche_particle_temperature = (
        args.particle_temperature if args.particle_temperature > 0.0 else None
    )

    optics = build_optical_moments(
        particle,
        beam,
        normalize_to_mie=not args.no_mie_normalization,
    )
    thermal = solve_thermal_state(
        optics,
        gas,
        particle,
        pressure=args.fixed_pressure,
        intensity=beam.peak_intensity,
        loesche=loesche,
        radiation_temperature=args.radiation_temperature,
    )
    rohatschek_j1 = thermal.j1 if args.rohatschek_j1 is None else args.rohatschek_j1
    rohatschek_j1_source = (
        "calculated heat-source J1" if args.rohatschek_j1 is None else "command-line override"
    )
    roh_p_max, roh_f_max = rohatschek_characteristic_values(
        beam.peak_intensity,
        gas,
        particle,
        rohatschek_j1,
    )

    pressures = np.geomspace(args.pressure_min, args.pressure_max, args.pressure_points)
    pressure_png = output_dir / "force_vs_pressure.png"
    pressure_csv = output_dir / "force_vs_pressure.csv"
    displacement_png = output_dir / "force_vs_displacement.png"
    displacement_csv = output_dir / "force_vs_displacement.csv"
    surface_png = output_dir / "surface_temperature_modes.png"
    pressure_timings: dict[str, float] = {}
    displacement_timings: dict[str, float] = {}
    if not args.save_csv:
        pressure_csv.unlink(missing_ok=True)
        displacement_csv.unlink(missing_ok=True)
    pressure_data = evaluate_pressure_branch_models(
        pressures,
        beam.peak_intensity,
        gas,
        particle,
        loesche,
        optics,
        thermal,
        rohatschek_j1,
        args.radiation_temperature,
        loesche_particle_temperature,
        timings=pressure_timings,
    )
    pressure_styles = {
        "Hettner": {"color": "tab:blue", "linestyle": "-", "linewidth": 2.0},
        "Rohatschek low pressure": {
            "color": "tab:orange",
            "linestyle": "--",
            "linewidth": 1.6,
        },
        "Rohatschek": {"color": "tab:orange", "linestyle": "-", "linewidth": 2.2},
        "Rohatschek high pressure": {
            "color": "tab:orange",
            "linestyle": "--",
            "linewidth": 1.6,
        },
        "Loesche-Husmann low pressure": {
            "color": "tab:green",
            "linestyle": "--",
            "linewidth": 1.6,
        },
        "Loesche-Husmann": {"color": "tab:green", "linestyle": "-", "linewidth": 2.2},
        "Loesche-Husmann high pressure": {
            "color": "tab:green",
            "linestyle": "--",
            "linewidth": 1.6,
        },
        "Beresnev all-Kn kinetic": {
            "color": "tab:purple",
            "linestyle": "-",
            "linewidth": 2.0,
        },
    }
    if args.save_csv:
        write_csv(pressure_csv, "pressure_Pa", pressures, pressure_data)
    plot_force_comparison(
        pressure_png,
        pressures,
        pressure_data,
        "pressure / Pa",
        "Photophoretic force vs pressure",
        log_x=True,
        style_map=pressure_styles,
        normalisation_force=particle_weight,
        normalisation_label="$mg$",
        weight_reference=True,
    )

    displacements = np.linspace(
        -args.displacement_mm * 1e-3,
        args.displacement_mm * 1e-3,
        args.displacement_points,
    )
    if args.displacement_axis == "axial":
        intensities = beam.axial_intensity(displacements)
        displacement_label = "axial displacement from focus / m"
    else:
        intensities = beam.transverse_intensity(displacements)
        displacement_label = "transverse displacement from beam axis / m"

    fixed_pressure = np.full_like(displacements, args.fixed_pressure)
    displacement_data = evaluate_models(
        fixed_pressure,
        intensities,
        gas,
        particle,
        loesche,
        optics,
        thermal,
        rohatschek_j1,
        args.radiation_temperature,
        loesche_particle_temperature,
        timings=displacement_timings,
    )
    if args.save_csv:
        write_csv(
            displacement_csv,
            "displacement_m",
            displacements,
            displacement_data,
        )
    plot_force_comparison(
        displacement_png,
        displacements,
        displacement_data,
        displacement_label,
        f"Photophoretic force vs {args.displacement_axis} displacement at {args.fixed_pressure:g} Pa",
        normalisation_force=particle_weight,
        normalisation_label="$mg$",
        weight_reference=True,
    )
    plot_surface_temperature(surface_png, thermal)

    with (output_dir / "summary.txt").open("w") as f:
        f.write("Photophoresis model comparison summary\n")
        f.write("======================================\n\n")
        f.write(f"radius = {particle.radius:.6e} m\n")
        f.write(f"particle mass = {particle_mass:.6e} kg\n")
        f.write(f"particle weight mg = {particle_weight:.6e} N\n")
        f.write(f"particle k = {particle.thermal_conductivity:.6g} W/(m K)\n")
        f.write(f"refractive index = {particle.refractive_index}\n")
        f.write(f"beam peak intensity = {beam.peak_intensity:.6e} W/m^2\n")
        f.write(f"beam waist = {beam.waist:.6e} m\n")
        f.write(f"beam M2 = {beam.m2:.6g}\n")
        f.write(f"beam Rayleigh range = {beam.rayleigh_range:.6e} m\n")
        f.write(f"fixed pressure = {args.fixed_pressure:.6g} Pa\n")
        if loesche_particle_temperature is None:
            f.write("Loesche-Husmann particle temperature = internally solved\n")
        else:
            f.write(
                "Loesche-Husmann particle temperature override = "
                f"{loesche_particle_temperature:.6g} K\n"
            )
        f.write(f"Kn(fixed pressure) = {gas.mean_free_path(args.fixed_pressure) / particle.radius:.6g}\n")
        f.write(
            "Beresnev S-model gas k = "
            f"{beresnev_gas_thermal_conductivity(gas):.6g} W/(m K)\n"
        )
        f.write(
            "Beresnev kinetic Kn(fixed pressure) = "
            f"{beresnev_knudsen_number(args.fixed_pressure, gas, particle):.6g}\n"
        )
        f.write(f"Mie Q_abs = {optics.q_abs_mie:.6g}\n")
        f.write(f"Beer-only Q_abs = {optics.q_abs_beer:.6g}\n")
        f.write(f"source scale to Mie = {optics.source_scale_to_mie:.6g}\n")
        f.write(f"J0 = {thermal.j0:.6g}\n")
        f.write(f"heat-equation J1 = {thermal.j1:.6g}\n")
        f.write(f"Rohatschek J1 used = {rohatschek_j1:.6g}\n")
        f.write(f"Rohatschek J1 source = {rohatschek_j1_source}\n")
        f.write(f"Rohatschek p_max = {roh_p_max:.6g} Pa\n")
        f.write(f"Rohatschek F_max = {roh_f_max:.6g} N\n")
        f.write(f"A0 particle surface = {thermal.particle_A0:.6g} K\n")
        f.write(f"A1 particle surface = {thermal.particle_A1:.6g} K\n")
        f.write(f"B0 adjacent gas = {thermal.gas_B0:.6g} K\n")
        f.write(f"B1 adjacent gas = {thermal.gas_B1:.6g} K\n")
        f.write(f"front-minus-back surface temperature = {thermal.delta_t_front_minus_back:.6g} K\n")
        f.write(f"axial gradient = {thermal.axial_gradient:.6g} K/m\n")
        write_runtime_table(f, "Pressure model runtimes", pressure_timings)
        write_runtime_table(f, "Displacement model runtimes", displacement_timings)

    if args.save_csv:
        print(f"Wrote plots and CSV files to {output_dir.resolve()}")
    else:
        print(f"Wrote plots to {output_dir.resolve()}")
    print(
        f"J0={thermal.j0:.6g}, heat-equation J1={thermal.j1:.6g}, "
        f"Rohatschek J1 used={rohatschek_j1:.6g} "
        f"({rohatschek_j1_source}), "
        f"A1={thermal.particle_A1:.6g} K"
    )
    print(f"Rohatschek p_max={roh_p_max:.6g} Pa, F_max={roh_f_max:.6g} N")
    print_runtime_table("Pressure model runtimes", pressure_timings)
    print_runtime_table("Displacement model runtimes", displacement_timings)
    plt.show()


if __name__ == "__main__":
    main()
